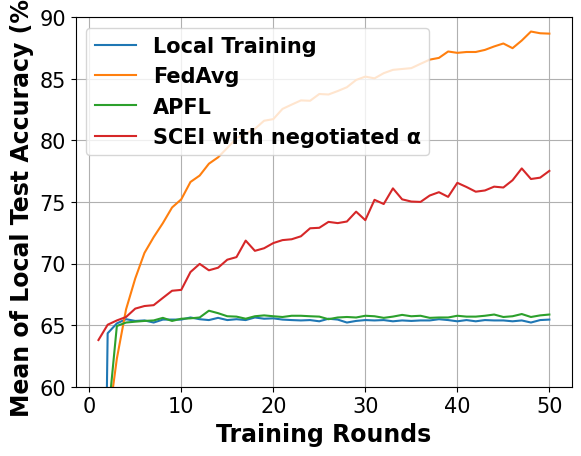

This figure's Python source:
# -*- coding: UTF-8 -*-

# For ubuntu env error: findfont: Font family ['Times New Roman'] not found. Falling back to DejaVu Sans.
# ```bash
# sudo apt-get install msttcorefonts
# rm -rf ~/.cache/matplotlib
# ```

import matplotlib.pyplot as plt
import matplotlib.font_manager as font_manager

x = [1, 2, 3, 4, 5, 6, 7, 8, 9, 10, 11, 12, 13, 14, 15, 16, 17, 18, 19, 20, 21, 22, 23, 24, 25, 26, 27, 28, 29, 30, 31,
     32, 33, 34, 35, 36, 37, 38, 39, 40, 41, 42, 43, 44, 45, 46, 47, 48, 49, 50]
local_train = [10.03, 64.34, 65.14, 65.48, 65.34, 65.38, 65.21, 65.45, 65.45, 65.45, 65.62, 65.48, 65.41, 65.59, 65.41, 65.48, 65.41, 65.62, 65.52, 65.55, 65.45, 65.41, 65.38, 65.41, 65.31, 65.52, 65.45, 65.21, 65.34, 65.41, 65.38, 65.41, 65.31, 65.38, 65.34, 65.38, 65.38, 65.48, 65.41, 65.31, 65.41, 65.31, 65.41, 65.38, 65.38, 65.31, 65.38, 65.21, 65.41, 65.45]
fed_avg = [40.45, 56.69, 62.28, 66.28, 68.79, 70.86, 72.14, 73.28, 74.55, 75.21, 76.62, 77.14, 78.1, 78.62, 79.38, 80.17, 80.55, 80.93, 81.59, 81.72, 82.55, 82.9, 83.24, 83.21, 83.76, 83.72, 84, 84.31, 84.9, 85.17, 85.03, 85.45, 85.72, 85.79, 85.86, 86.21, 86.55, 86.69, 87.21, 87.1, 87.17, 87.17, 87.34, 87.62, 87.86, 87.48, 88.1, 88.83, 88.69, 88.66]
apfl = [10.03, 57.17, 64.93, 65.21, 65.28, 65.34, 65.38, 65.59, 65.34, 65.52, 65.55, 65.62, 66.17, 65.97, 65.72, 65.69, 65.52, 65.72, 65.79, 65.72, 65.66, 65.76, 65.76, 65.72, 65.69, 65.48, 65.62, 65.66, 65.62, 65.76, 65.72, 65.59, 65.69, 65.83, 65.72, 65.76, 65.59, 65.62, 65.62, 65.76, 65.69, 65.69, 65.76, 65.86, 65.66, 65.72, 65.9, 65.66, 65.79, 65.86]
scei = [63.79, 65.03, 65.38, 65.66, 66.34, 66.55, 66.62, 67.21, 67.79, 67.86, 69.31, 69.97, 69.45, 69.66, 70.31, 70.52, 71.86, 71.03, 71.24, 71.66, 71.9, 71.97, 72.21, 72.86, 72.9, 73.38, 73.28, 73.41, 74.21, 73.52, 75.17, 74.83, 76.1, 75.21, 75.03, 75, 75.52, 75.79, 75.41, 76.55, 76.21, 75.83, 75.93, 76.24, 76.17, 76.76, 77.72, 76.86, 76.97, 77.52]

fig, axes = plt.subplots()

legendFont = font_manager.FontProperties(family='Times New Roman', weight='bold', style='normal', size=15)
xylabelFont = font_manager.FontProperties(family='Times New Roman', weight='bold', style='normal', size=17)
csXYLabelFont = {'fontproperties': xylabelFont}

axes.plot(x, local_train, label="Local Training")
axes.plot(x, fed_avg, label="FedAvg")
axes.plot(x, apfl, label="APFL")
axes.plot(x, scei, label="SCEI with negotiated α")


axes.set_xlabel("Training Rounds", **csXYLabelFont)
axes.set_ylabel("Mean of Local Test Accuracy (%)", **csXYLabelFont)

plt.xticks(family='Times New Roman', fontsize=15)
plt.yticks(family='Times New Roman', fontsize=15)
plt.ylim(60, 90)
plt.legend(prop=legendFont)
plt.grid()
plt.show()
